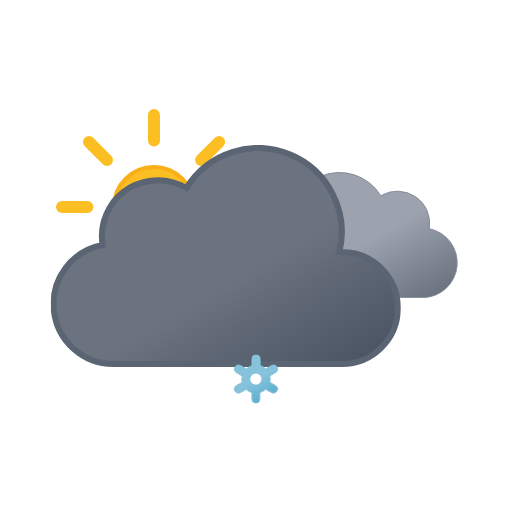
t = 0.00 s
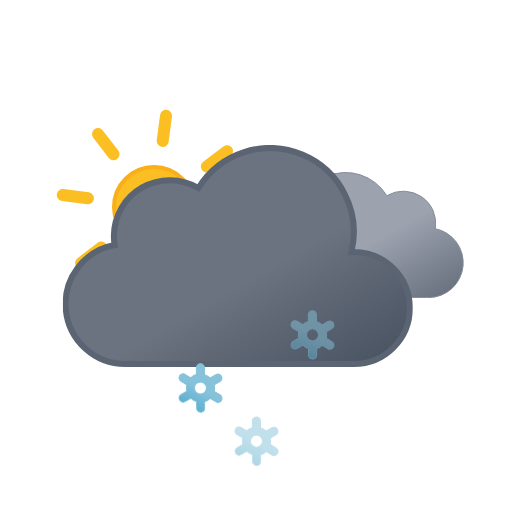
t = 1.00 s
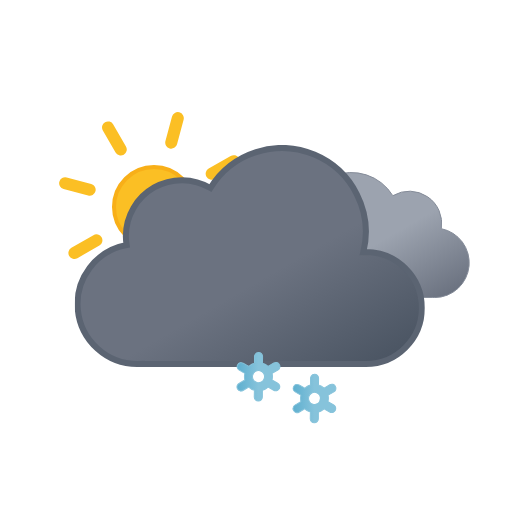
t = 2.00 s
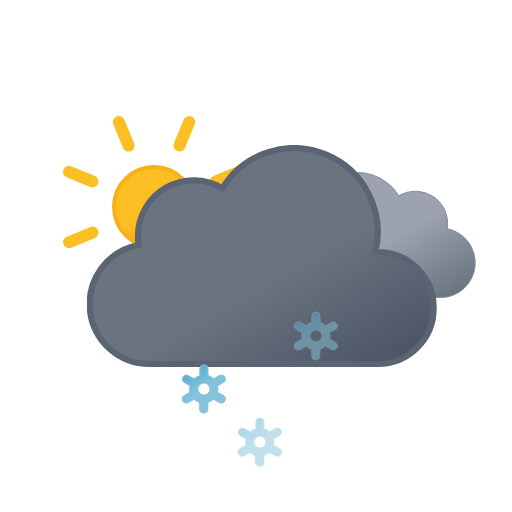
t = 3.00 s
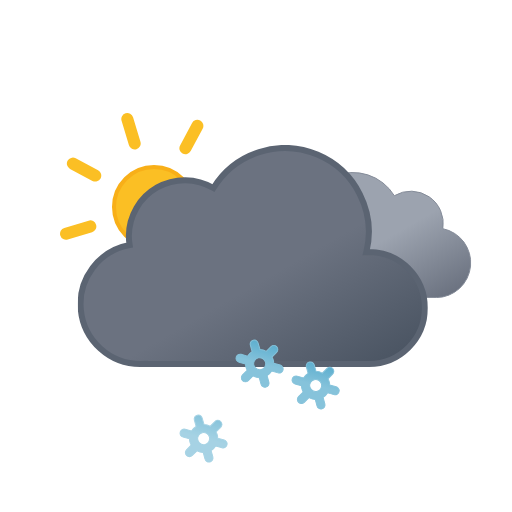
t = 3.75 s
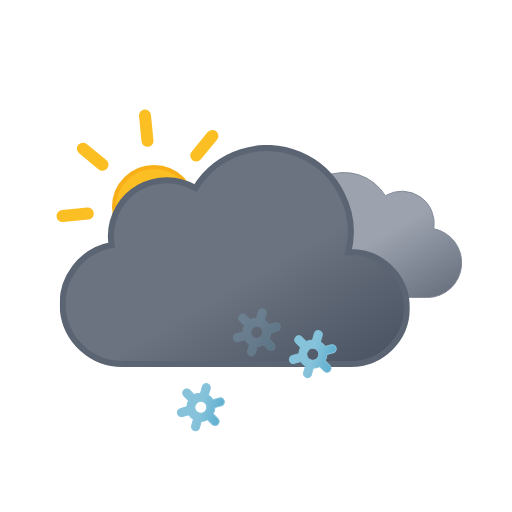
t = 5.25 s

The animated SVG that drew these frames (rendered in a browser with its animation timeline set to each time). Animation: 12 SMIL elements (animate=3,animateTransform=9); one cycle of 6.00 s, repeats indefinitely.

<svg xmlns="http://www.w3.org/2000/svg" xmlns:xlink="http://www.w3.org/1999/xlink" viewBox="0 0 512 512"><defs><linearGradient id="a" x1="52.7" x2="133.4" y1="9.6" y2="149.3" gradientUnits="userSpaceOnUse"><stop offset="0" stop-color="#9ca3af"/><stop offset=".5" stop-color="#9ca3af"/><stop offset="1" stop-color="#6b7280"/></linearGradient><linearGradient id="b" x1="99.5" x2="232.6" y1="30.7" y2="261.4" gradientUnits="userSpaceOnUse"><stop offset="0" stop-color="#6b7280"/><stop offset=".5" stop-color="#6b7280"/><stop offset="1" stop-color="#4b5563"/></linearGradient><linearGradient id="c" x1="11.4" x2="32.8" y1="5.9" y2="43.1" gradientUnits="userSpaceOnUse"><stop offset="0" stop-color="#86c3db"/><stop offset=".5" stop-color="#86c3db"/><stop offset="1" stop-color="#5eafcf"/></linearGradient><linearGradient xlink:href="#c" id="d" x1="67.4" x2="88.8" y1="5.9" y2="43.1"/><linearGradient xlink:href="#c" id="e" x1="123.4" x2="144.8" y1="5.9" y2="43.1"/><linearGradient id="f" x1="78" x2="118" y1="63.4" y2="132.7" gradientUnits="userSpaceOnUse"><stop offset="0" stop-color="#fbbf24"/><stop offset=".5" stop-color="#fbbf24"/><stop offset="1" stop-color="#f59e0b"/></linearGradient><symbol id="h" viewBox="0 0 196 196"><circle cx="98" cy="98" r="40" fill="url(#f)" stroke="#f8af18" stroke-miterlimit="10" stroke-width="4"/><path fill="none" stroke="#fbbf24" stroke-linecap="round" stroke-miterlimit="10" stroke-width="12" d="M98 31.4V6m0 184v-25.4M145.1 51l18-17.9M33 163l18-17.9M51 51 33 33m130.1 130.1-18-18M6 98h25.4M190 98h-25.4"><animateTransform additive="sum" attributeName="transform" dur="6s" repeatCount="indefinite" type="rotate" values="0 98 98; 45 98 98"/></path></symbol><symbol id="j" viewBox="0 0 200.3 126.1"><path fill="url(#a)" stroke="#848b98" stroke-miterlimit="10" d="M.5 93.2a32.4 32.4 0 0032.4 32.4h129.8v-.1l2.3.1a34.8 34.8 0 006.5-68.9 32.4 32.4 0 00-48.5-33 48.6 48.6 0 00-88.6 37.1h-1.5A32.4 32.4 0 00.5 93.1Z"/></symbol><symbol id="k" viewBox="0 0 350 222"><path fill="url(#b)" stroke="#5b6472" stroke-miterlimit="10" stroke-width="6" d="m291 107-2.5.1A83.9 83.9 0 00135.6 43 56 56 0 0051 91a56.6 56.6 0 00.8 9A60 60 0 0063 219l4-.2v.2h224a56 56 0 000-112Z"/></symbol><symbol id="i" overflow="visible" viewBox="0 0 398 222"><use xlink:href="#j" width="200.3" height="126.1" transform="translate(198 27)"><animateTransform additive="sum" attributeName="transform" dur="6s" repeatCount="indefinite" type="translate" values="-9 0; 9 0; -9 0"/></use><use xlink:href="#k" width="350" height="222"><animateTransform additive="sum" attributeName="transform" dur="6s" repeatCount="indefinite" type="translate" values="-18 0; 18 0; -18 0"/></use></symbol><symbol id="g" overflow="visible" viewBox="0 0 410.8 258"><use xlink:href="#h" width="196" height="196"/><use xlink:href="#i" width="398" height="222" transform="translate(12.84 36)"/></symbol><symbol id="l" overflow="visible" viewBox="0 0 156.2 49"><g><path fill="url(#c)" stroke="#86c3db" stroke-miterlimit="10" d="m41.7 31-5.8-3.3a13.7 13.7 0 000-6.5l5.8-3.2a4 4 0 001.5-5.5 4 4 0 00-5.6-1.5l-5.8 3.3a13.6 13.6 0 00-2.6-2 13.8 13.8 0 00-3-1.3V4.5a4 4 0 00-8.1 0v6.6a14.3 14.3 0 00-5.7 3.2L6.6 11A4 4 0 001 12.5 4 4 0 002.5 18l5.8 3.3a13.7 13.7 0 000 6.5L2.5 31A4 4 0 001 36.5a4 4 0 003.5 2 4 4 0 002-.5l5.8-3.3a13.6 13.6 0 002.6 2 13.8 13.8 0 003 1.2v6.6a4 4 0 008.2 0v-6.6a14.2 14.2 0 005.6-3.2l6 3.3a4 4 0 002 .5 4 4 0 003.4-2 4 4 0 00-1.4-5.5ZM19 29.7a6 6 0 01-2.3-8.2 6.1 6.1 0 015.3-3 6.2 6.2 0 013 .8 6 6 0 012.2 8.2 6.1 6.1 0 01-8.2 2.2Z" opacity="0"><animateTransform additive="sum" attributeName="transform" dur="6s" repeatCount="indefinite" type="rotate" values="0 24 24; 360 24 24"/><animate attributeName="opacity" begin="0s" repeatCount="indefinite" dur="2s" keyTimes="0; .17; .83; 1" values="0; 1; 1; 0"/></path><animateTransform additive="sum" attributeName="transform" begin="0s" repeatCount="indefinite" dur="2s" type="translate" values="0 -36; 0 92;"/></g><g><path fill="url(#d)" stroke="#86c3db" stroke-miterlimit="10" d="m97.7 31-5.8-3.3a13.7 13.7 0 000-6.5l5.8-3.2a4 4 0 001.5-5.5 4 4 0 00-5.6-1.5l-5.8 3.3a13.6 13.6 0 00-2.6-2 13.8 13.8 0 00-3-1.3V4.5a4 4 0 00-8.1 0v6.6a14.3 14.3 0 00-5.7 3.2L62.6 11a4 4 0 00-5.6 1.5 4 4 0 001.5 5.5l5.8 3.3a13.7 13.7 0 000 6.5L58.5 31a4 4 0 00-1.5 5.5 4 4 0 003.5 2 4 4 0 002-.5l5.8-3.3a13.6 13.6 0 002.7 2 13.8 13.8 0 003 1.2v6.6a4 4 0 008 0v-6.6a14.2 14.2 0 005.7-3.2l6 3.3a4 4 0 002 .5 4 4 0 003.4-2 4 4 0 00-1.4-5.5ZM75 29.7a6 6 0 01-2.3-8.2 6.1 6.1 0 015.3-3 6.2 6.2 0 013 .8 6 6 0 012.2 8.2 6.1 6.1 0 01-8.2 2.2Z" opacity="0"><animateTransform additive="sum" attributeName="transform" dur="6s" repeatCount="indefinite" type="rotate" values="0 80 24; 360 80 24"/><animate attributeName="opacity" begin="-.83s" repeatCount="indefinite" dur="2s" keyTimes="0; .17; .83; 1" values="0; 1; 1; 0"/></path><animateTransform additive="sum" attributeName="transform" begin="-.83s" repeatCount="indefinite" dur="2s" type="translate" values="0 -36; 0 92;"/></g><g><path fill="url(#e)" stroke="#86c3db" stroke-miterlimit="10" d="m153.7 31-5.8-3.3a13.7 13.7 0 000-6.5l5.8-3.2a4 4 0 001.5-5.5 4 4 0 00-5.6-1.5l-5.8 3.3a13.6 13.6 0 00-2.6-2 13.8 13.8 0 00-3-1.3V4.5a4 4 0 00-8.1 0v6.6a14.3 14.3 0 00-5.7 3.2l-5.8-3.3a4 4 0 00-5.6 1.5 4 4 0 001.5 5.5l5.8 3.3a13.7 13.7 0 000 6.5l-5.8 3.2a4 4 0 00-1.5 5.5 4 4 0 003.5 2 4 4 0 002-.5l5.8-3.3a13.6 13.6 0 002.7 2 13.8 13.8 0 003 1.2v6.6a4 4 0 008 0v-6.6a14.2 14.2 0 005.7-3.2l5.8 3.3a4 4 0 002 .5 4 4 0 003.5-2 4 4 0 00-1.3-5.5ZM131 29.7a6 6 0 01-2.3-8.2 6.1 6.1 0 015.3-3 6.2 6.2 0 013 .8 6 6 0 012.2 8.2 6.1 6.1 0 01-8.2 2.2Z" opacity="0"><animateTransform additive="sum" attributeName="transform" dur="6s" repeatCount="indefinite" type="rotate" values="0 136 24; 360 136 24"/><animate attributeName="opacity" begin=".83s" repeatCount="indefinite" dur="2s" keyTimes="0; .17; .83; 1" values="0; 1; 1; 0"/></path><animateTransform additive="sum" attributeName="transform" begin=".83s" repeatCount="indefinite" dur="2s" type="translate" values="0 -36; 0 92;"/></g></symbol></defs><use xlink:href="#g" width="410.8" height="258" transform="translate(56 109)"/><use xlink:href="#l" width="156.2" height="49" transform="translate(177.9 337.5)"/></svg>